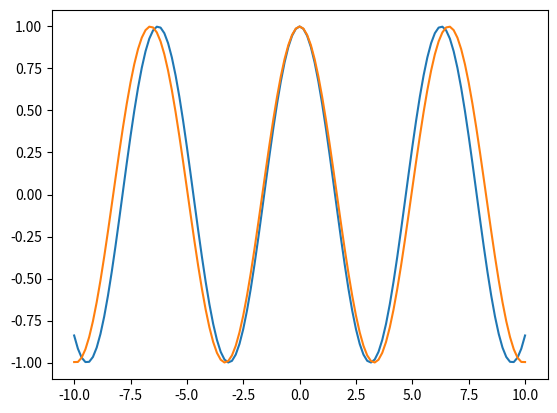

Reproduce this figure in Python.
import numpy as np
import matplotlib.pyplot as plt
x = np.linspace(-10, 10, 121)
plt.plot(x, np.cos(x))
z = x * 0.95
plt.plot(x, np.cos(z))
print(x, z)


